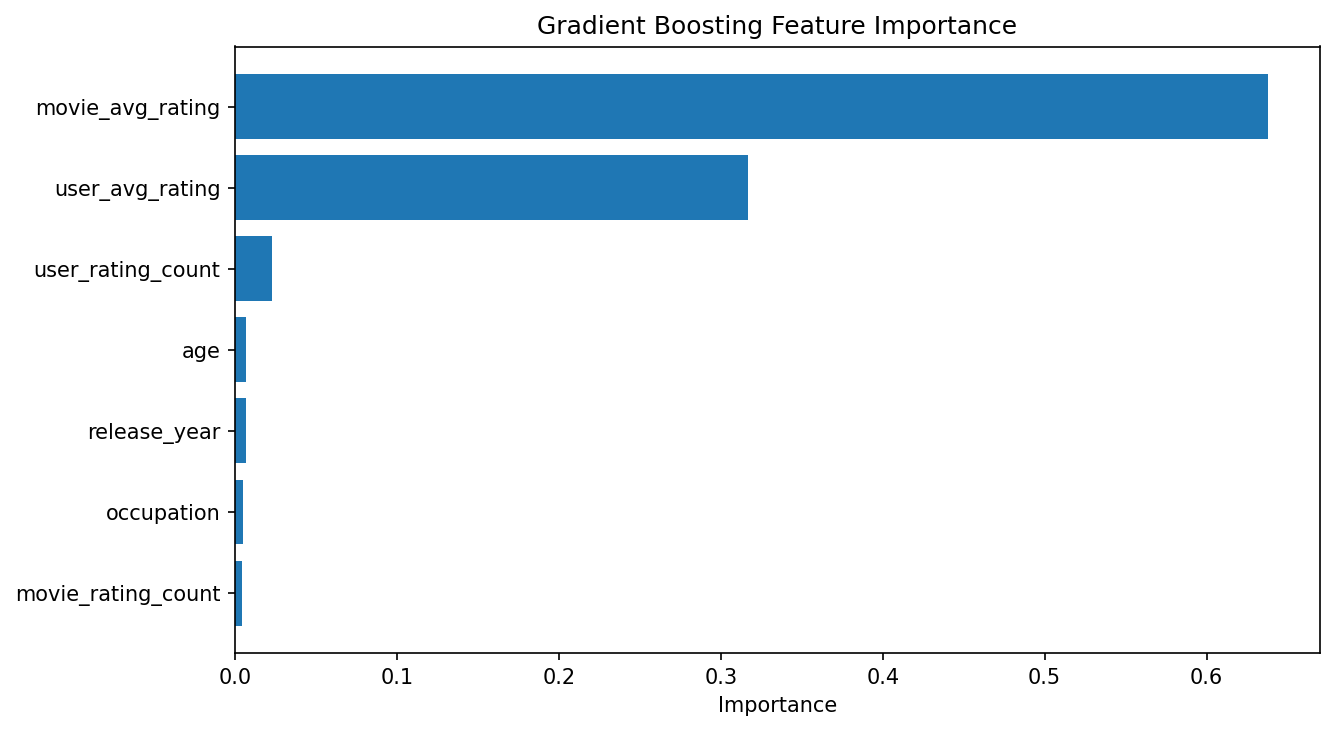

Source data for this figure (header and first rows):
feature, importance
movie_avg_rating, 0.638
user_avg_rating, 0.3165
user_rating_count, 0.02286
age, 0.006937
release_year, 0.006776
occupation, 0.004855
movie_rating_count, 0.004077
